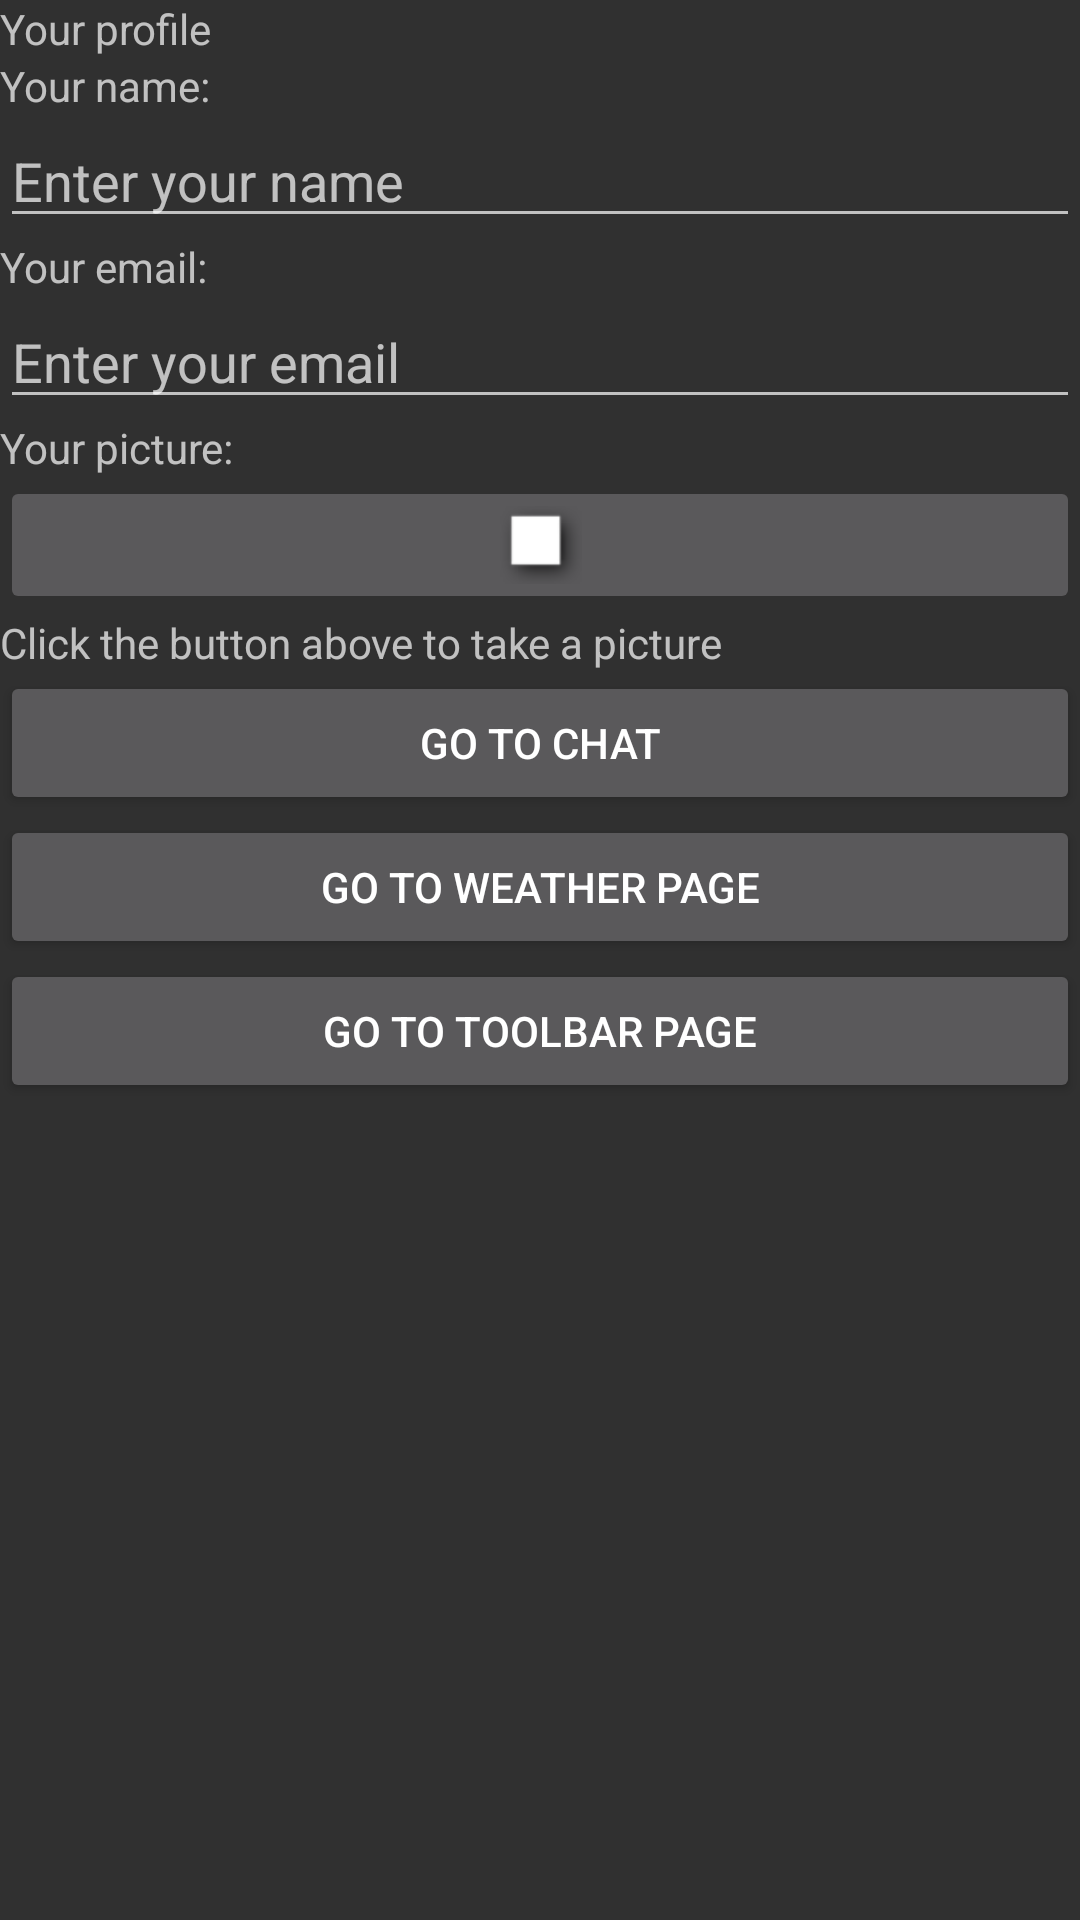

The Android layout XML behind this screen, and the referenced resources:
<!-- AndroidManifest.xml: application theme AppTheme -->
<!-- res/layout/activity_profile.xml -->
<RelativeLayout xmlns:android="http://schemas.android.com/apk/res/android"
    android:layout_width="match_parent"
    android:layout_height="match_parent">

    <TextView
        android:id="@+id/ProfileTextView"
        android:layout_width="match_parent"
        android:layout_height="wrap_content"
        android:layout_alignParentLeft="true"
        android:layout_alignParentTop="true"
        android:layout_alignParentRight="true"
        android:text="@string/ProfileText" />

    <TextView
        android:id="@+id/NameTextView"
        android:layout_width="match_parent"
        android:layout_height="wrap_content"
        android:layout_below="@id/ProfileTextView"
        android:layout_alignParentLeft="true"
        android:layout_alignParentRight="true"
        android:text="@string/NameText" />

    <EditText
        android:id="@+id/NameEditText"
        android:layout_width="match_parent"
        android:layout_height="wrap_content"
        android:layout_below="@id/NameTextView"
        android:layout_alignParentLeft="true"
        android:layout_alignParentRight="true"
        android:ems="10"
        android:hint="@string/NameHintText" />

    <TextView
        android:id="@+id/EmailTextView"
        android:layout_width="match_parent"
        android:layout_height="wrap_content"
        android:layout_below="@id/NameEditText"
        android:layout_alignParentLeft="true"
        android:layout_alignParentRight="true"
        android:text="@string/EmailTextViewText" />

    <EditText
        android:id="@+id/Email"
        android:layout_width="match_parent"
        android:layout_height="wrap_content"
        android:layout_below="@id/EmailTextView"
        android:layout_alignParentLeft="true"
        android:layout_alignParentRight="true"
        android:ems="10"
        android:hint="@string/EmailHintText" />

    <TextView
        android:id="@+id/PictureTextView"
        android:layout_width="match_parent"
        android:layout_height="wrap_content"
        android:layout_below="@id/Email"
        android:layout_alignParentLeft="true"
        android:layout_alignParentRight="true"
        android:text="@string/PictureTextView" />

    <ImageButton
        android:id="@+id/Image"
        android:layout_width="wrap_content"
        android:layout_height="wrap_content"
        android:layout_below="@id/PictureTextView"
        android:layout_alignParentLeft="true"
        android:layout_alignParentRight="true"
        android:src="@android:drawable/picture_frame" />

    <TextView
        android:id="@+id/ImagePicture"
        android:layout_width="match_parent"
        android:layout_height="wrap_content"
        android:layout_below="@id/Image"
        android:layout_alignParentLeft="true"
        android:layout_alignParentRight="true"
        android:text="@string/ImagePictureTextView" />

    <Button
        android:id="@+id/ChatButton"
        android:layout_width="match_parent"
        android:layout_height="wrap_content"
        android:layout_below="@id/ImagePicture"
        android:layout_alignParentLeft="true"
        android:layout_alignParentRight="true"
        android:text="@string/GoToChatText" />

    <Button
        android:id="@+id/WeatherPage"
        android:layout_width="match_parent"
        android:layout_height="wrap_content"
        android:layout_below="@id/ChatButton"
        android:layout_alignParentLeft="true"
        android:layout_alignParentRight="true"
        android:text="@string/GoToWeather" />

    <Button
        android:id="@+id/ToolbarPage"
        android:layout_width="match_parent"
        android:layout_height="wrap_content"
        android:layout_below="@id/WeatherPage"
        android:layout_alignParentLeft="true"
        android:layout_alignParentRight="true"
        android:text="@string/GoToToolbar" />

</RelativeLayout>
<!-- resources referenced by this layout -->
<resources>
  <string name="EmailHintText">Enter your email</string>
  <string name="EmailTextViewText">Your email:</string>
  <string name="GoToChatText">Go To Chat</string>
  <string name="GoToToolbar">Go to Toolbar page</string>
  <string name="GoToWeather">Go to Weather page</string>
  <string name="ImagePictureTextView">Click the button above to take a picture</string>
  <string name="NameHintText">Enter your name</string>
  <string name="NameText">Your name:</string>
  <string name="PictureTextView">Your picture:</string>
  <string name="ProfileText">Your profile</string>
  <style name="AppTheme" parent="Theme.AppCompat.NoActionBar" />
</resources>
